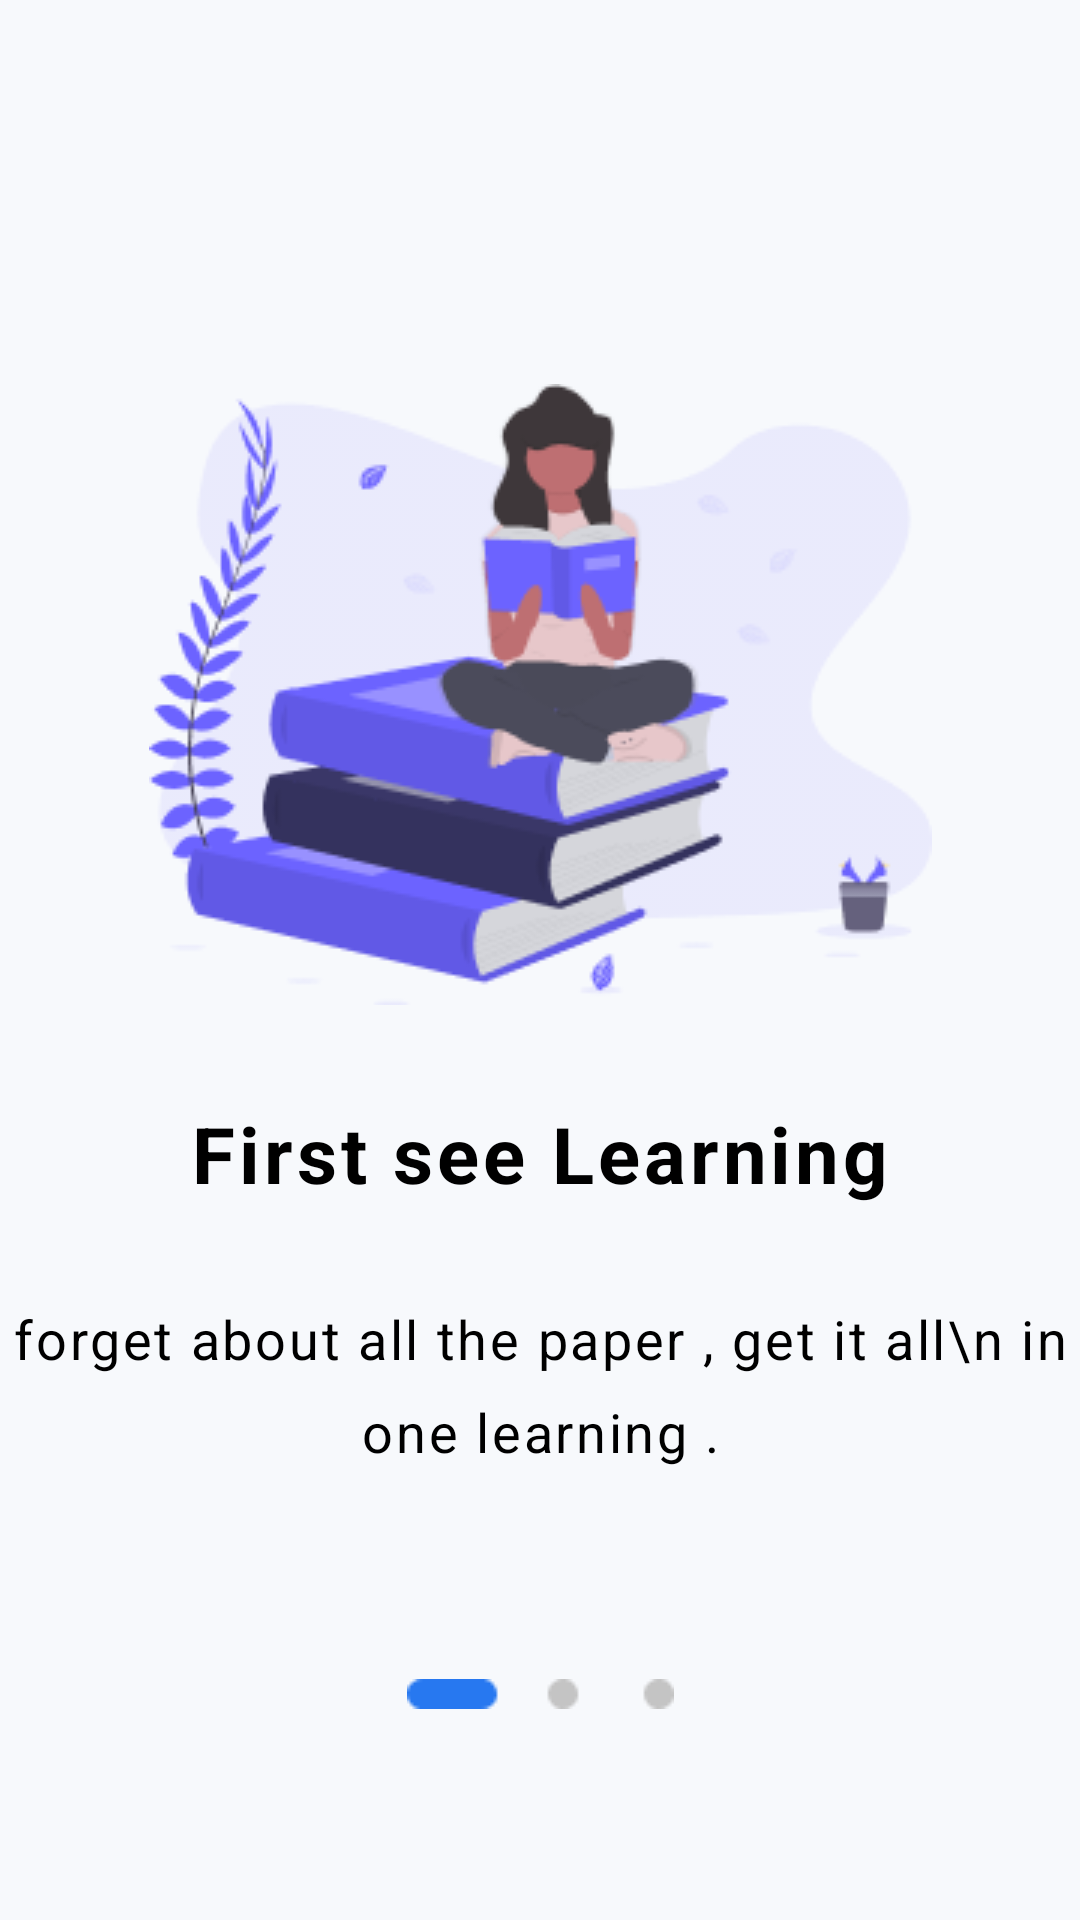

Layout XML and referenced resources for this Android screen:
<!-- AndroidManifest.xml: application theme Theme.StudentApplication -->
<!-- res/layout/layout_onboarding_1.xml -->
<?xml version="1.0" encoding="utf-8"?>
<androidx.constraintlayout.widget.ConstraintLayout xmlns:android="http://schemas.android.com/apk/res/android"
    xmlns:app="http://schemas.android.com/apk/res-auto"
    xmlns:tools="http://schemas.android.com/tools"
    android:layout_width="match_parent"
    android:background="@color/splash_bg"
    android:layout_height="match_parent">

    <androidx.constraintlayout.widget.Guideline
        android:id="@+id/horizontalGuideLine"
        android:layout_width="wrap_content"
        android:layout_height="wrap_content"
        android:orientation="horizontal"
        app:layout_constraintGuide_percent=".2" />

    <ImageView
        android:id="@+id/imgOnboarding1"
        android:layout_width="wrap_content"
        android:layout_height="wrap_content"
        android:src="@drawable/onboarding1"
        app:layout_constraintEnd_toEndOf="parent"
        app:layout_constraintStart_toStartOf="parent"
        app:layout_constraintTop_toBottomOf="@id/horizontalGuideLine" />

    <TextView
        android:id="@+id/titleOnboarding1"
        android:layout_width="wrap_content"
        android:layout_height="wrap_content"
        android:layout_marginTop="32dp"
        android:gravity="center"
        android:letterSpacing=".05"
        android:text="@string/first_see_learning"
        android:textColor="@color/black"
        android:textSize="26sp"
        android:textStyle="bold"
        app:layout_constraintEnd_toEndOf="parent"
        app:layout_constraintStart_toStartOf="parent"
        app:layout_constraintTop_toBottomOf="@id/imgOnboarding1" />

    <TextView
        android:id="@+id/descOnboarding1"
        android:layout_width="wrap_content"
        android:layout_height="wrap_content"
        android:layout_marginTop="32dp"
        android:gravity="center"
        android:text="forget about all the paper , get it all\n in one learning ."
        android:textColor="@color/black"
        app:layout_constraintEnd_toEndOf="parent"
        app:layout_constraintStart_toStartOf="parent"
        android:letterSpacing=".05"
        android:lineSpacingExtra="10dp"
        android:textSize="18sp"
        app:layout_constraintTop_toBottomOf="@id/titleOnboarding1"
        tools:ignore="HardcodedText" />

    <ImageView

        android:layout_width="wrap_content"
        android:layout_height="wrap_content"
        app:layout_constraintTop_toBottomOf="@id/descOnboarding1"
        app:layout_constraintStart_toStartOf="parent"
        app:layout_constraintEnd_toEndOf="parent"
        app:layout_constraintBottom_toBottomOf="parent"
        android:src="@drawable/nav_circle1"
        />

</androidx.constraintlayout.widget.ConstraintLayout>
<!-- resources referenced by this layout -->
<resources>
  <color name="black">#FF000000</color>
  <color name="splash_bg">#8BF0F5F9</color>
  <!-- drawable nav_circle1: png bitmap (drawable, 434 bytes) -->
  <!-- drawable onboarding1: png bitmap (drawable, 24169 bytes) -->
  <string name="first_see_learning">First see Learning</string>
  <style name="Theme.StudentApplication" parent="Theme.MaterialComponents.DayNight.NoActionBar">
         <item name="android:windowFullscreen">true</item>
  
      </style>
</resources>
